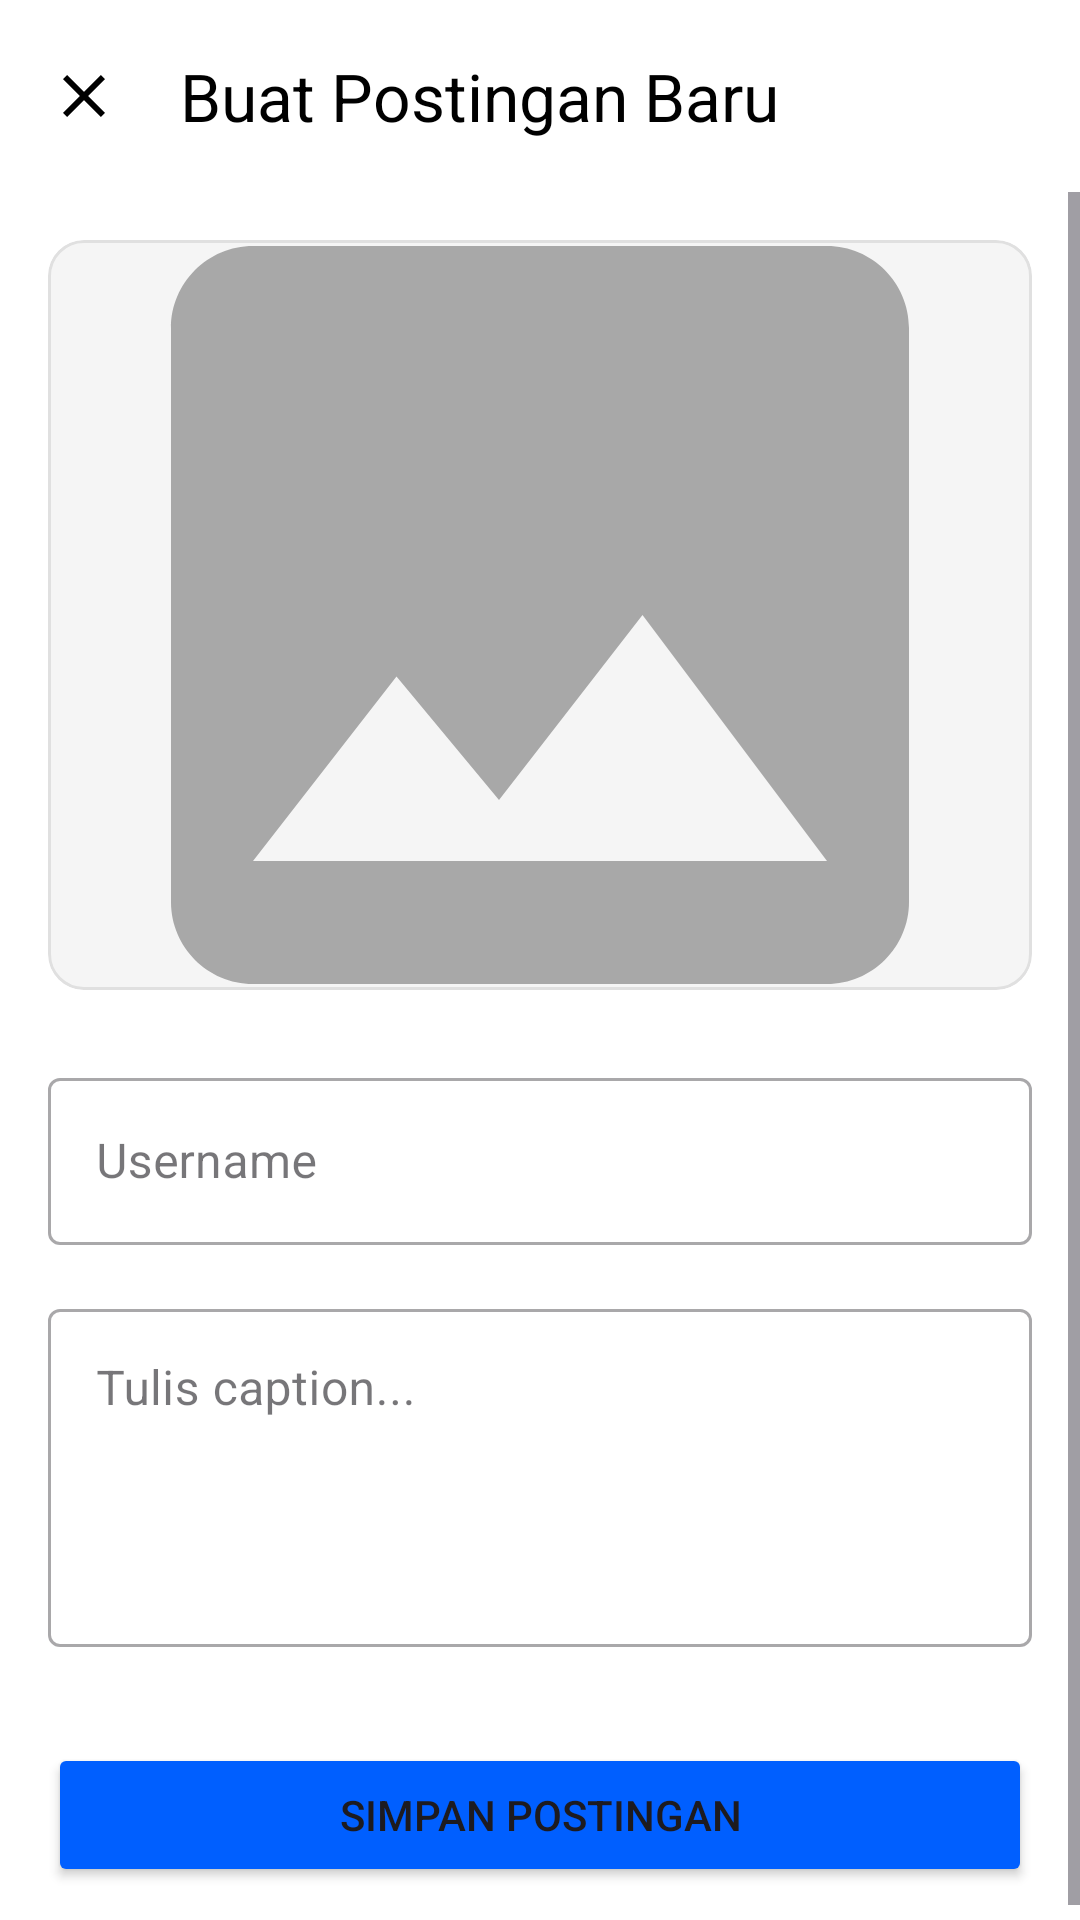

Reconstruct the res/layout file that produces this screen, plus the resources it refers to.
<!-- AndroidManifest.xml: application theme Theme.Postestpert5 -->
<!-- res/layout/activity_add_post.xml -->
<?xml version="1.0" encoding="utf-8"?>
<androidx.coordinatorlayout.widget.CoordinatorLayout xmlns:android="http://schemas.android.com/apk/res/android"
    xmlns:app="http://schemas.android.com/apk/res-auto"
    xmlns:tools="http://schemas.android.com/tools"
    android:layout_width="match_parent"
    android:layout_height="match_parent"
    android:background="@android:color/white"
    tools:context=".AddPostActivity">

    <com.google.android.material.appbar.AppBarLayout
        android:layout_width="match_parent"
        android:layout_height="wrap_content"
        android:background="@android:color/white"
        app:elevation="0dp">

        <com.google.android.material.appbar.MaterialToolbar
            android:id="@+id/toolbar_add_post"
            android:layout_width="match_parent"
            android:layout_height="?attr/actionBarSize"
            app:title="Buat Postingan Baru"
            app:titleTextColor="@android:color/black"
            app:navigationIcon="@drawable/ic_close"
            app:navigationIconTint="@android:color/black" />

    </com.google.android.material.appbar.AppBarLayout>

    <ScrollView
        android:layout_width="match_parent"
        android:layout_height="match_parent"
        app:layout_behavior="@string/appbar_scrolling_view_behavior"
        android:fillViewport="true">

        <androidx.constraintlayout.widget.ConstraintLayout
            android:layout_width="match_parent"
            android:layout_height="wrap_content"
            android:padding="16dp">

            <com.google.android.material.card.MaterialCardView
                android:id="@+id/card_image_container"
                android:layout_width="0dp"
                android:layout_height="250dp"
                app:cardCornerRadius="12dp"
                app:cardElevation="0dp"
                app:strokeWidth="1dp"
                app:strokeColor="#E0E0E0"
                app:layout_constraintTop_toTopOf="parent"
                app:layout_constraintStart_toStartOf="parent"
                app:layout_constraintEnd_toEndOf="parent"
                android:clickable="true"
                android:focusable="true">

                <ImageView
                    android:id="@+id/iv_add_post_image"
                    android:layout_width="match_parent"
                    android:layout_height="match_parent"
                    android:scaleType="centerCrop"
                    android:src="@drawable/ic_image_placeholder"
                    android:background="#F5F5F5"/>

            </com.google.android.material.card.MaterialCardView>

            <com.google.android.material.textfield.TextInputLayout
                android:id="@+id/til_username"
                style="@style/Widget.MaterialComponents.TextInputLayout.OutlinedBox"
                android:layout_width="0dp"
                android:layout_height="wrap_content"
                android:layout_marginTop="24dp"
                app:layout_constraintTop_toBottomOf="@+id/card_image_container"
                app:layout_constraintStart_toStartOf="parent"
                app:layout_constraintEnd_toEndOf="parent"
                app:startIconDrawable="@drawable/ic_person">

                <com.google.android.material.textfield.TextInputEditText
                    android:id="@+id/et_add_username"
                    android:layout_width="match_parent"
                    android:layout_height="wrap_content"
                    android:hint="Username" />
            </com.google.android.material.textfield.TextInputLayout>

            <com.google.android.material.textfield.TextInputLayout
                android:id="@+id/til_caption"
                style="@style/Widget.MaterialComponents.TextInputLayout.OutlinedBox"
                android:layout_width="0dp"
                android:layout_height="wrap_content"
                android:layout_marginTop="16dp"
                app:layout_constraintTop_toBottomOf="@+id/til_username"
                app:layout_constraintStart_toStartOf="parent"
                app:layout_constraintEnd_toEndOf="parent">

                <com.google.android.material.textfield.TextInputEditText
                    android:id="@+id/et_add_caption"
                    android:layout_width="match_parent"
                    android:layout_height="wrap_content"
                    android:hint="Tulis caption..."
                    android:inputType="textMultiLine"
                    android:minLines="4"
                    android:gravity="top"/>
            </com.google.android.material.textfield.TextInputLayout>

            <Button
                android:id="@+id/btn_save_post"
                android:layout_width="0dp"
                android:layout_height="wrap_content"
                android:text="Simpan Postingan"
                android:backgroundTint="#005FFF"
                android:paddingVertical="12dp"
                android:layout_marginTop="32dp"
                app:layout_constraintTop_toBottomOf="@+id/til_caption"
                app:layout_constraintStart_toStartOf="parent"
                app:layout_constraintEnd_toEndOf="parent" />

        </androidx.constraintlayout.widget.ConstraintLayout>
    </ScrollView>
</androidx.coordinatorlayout.widget.CoordinatorLayout>
<!-- resources referenced by this layout -->
<resources>
  <!-- drawable ic_close (drawable) -->
  <vector xmlns:android="http://schemas.android.com/apk/res/android"
      android:width="24dp"
      android:height="24dp"
      android:viewportWidth="24.0"
      android:viewportHeight="24.0"
      android:tint="?attr/colorOnSurface">
      <path
          android:fillColor="@android:color/white"
          android:pathData="M19,6.41L17.59,5 12,10.59 6.41,5 5,6.41 10.59,12 5,17.59 6.41,19 12,13.41 17.59,19 19,17.59 13.41,12z"/>
  </vector>
  <!-- drawable ic_image_placeholder (drawable) -->
  <vector xmlns:android="http://schemas.android.com/apk/res/android"
      android:width="24dp"
      android:height="24dp"
      android:viewportWidth="24.0"
      android:viewportHeight="24.0">
      <path
          android:fillColor="#A8A8A8"
          android:pathData="M21,19V5c0,-1.1 -0.9,-2 -2,-2H5c-1.1,0 -2,0.9 -2,2v14c0,1.1 0.9,2 2,2h14c1.1,0 2,-0.9 2,-2zM8.5,13.5l2.5,3.01L14.5,12l4.5,6H5l3.5,-4.5z"/>
  </vector>
  <style name="Theme.Postestpert5" parent="Base.Theme.Postestpert5" />
  <style name="Base.Theme.Postestpert5" parent="Theme.Material3.DayNight.NoActionBar">
          
          
      </style>
</resources>
